Run: headless pygame with SDL's dummy video driver; simulated clock (each Clock.tick advances the game by its frame time, no real sleeping); random seed 0; keys injected as events and as key.get_pressed() state; no mouse input.
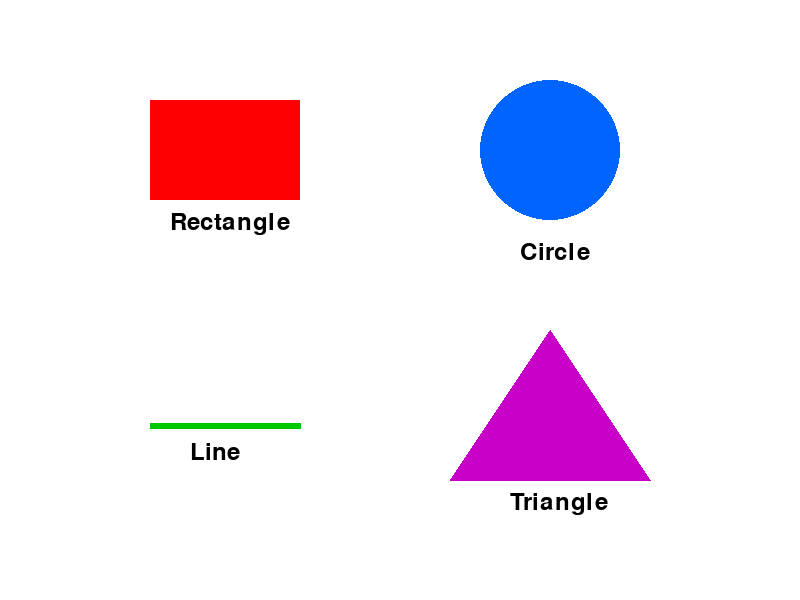
Frame 1 of 4 · flips 1–60 · no input
Frame 2 of 4 · flips 61–180 · tapped SPACE, RETURN · held RIGHT (→), D · screen unchanged from frame 1, image omitted
Frame 3 of 4 · flips 181–300 · held DOWN (↓), S · screen unchanged from frame 2, image omitted
Frame 4 of 4 · flips 301–420 · held LEFT (←), A, UP (↑), W · screen unchanged from frame 3, image omitted

The pygame program that drew these frames:

import pygame

# Initialize Pygame
pygame.init()

# Create a window of size 800x600
screen = pygame.display.set_mode((800, 600))
pygame.display.set_caption("Shapes with Names")

# Define colors (R, G, B)
white = (255, 255, 255)
black = (0, 0, 0)
red = (255, 0, 0)
green = (0, 200, 0)
blue = (0, 100, 255)
purple = (200, 0, 200)

# Choose a font (default font, size 36)
font = pygame.font.Font(None, 36)

# Main loop flag
running = True

# Main game loop
while running:
    # Handle events (close window etc.)
    for event in pygame.event.get():
        if event.type == pygame.QUIT:
            running = False

    # Fill background with white
    screen.fill(white)

    # ---------------- Draw Shapes with Labels ---------------- #

    # Top Left - Rectangle
    pygame.draw.rect(screen, red, (150, 100, 150, 100))  # (x, y, width, height)
    text_rect = font.render("Rectangle", True, black)    # Render text
    screen.blit(text_rect, (170, 210))                   # Draw text below shape

    # Top Right - Circle
    pygame.draw.circle(screen, blue, (550, 150), 70)     # (x, y, radius)
    text_circle = font.render("Circle", True, black)
    screen.blit(text_circle, (520, 240))

    # Bottom Left - Line
    pygame.draw.line(screen, green, (150, 425), (300, 425), 6)  # (start, end, thickness)
    text_line = font.render("Line", True, black)
    screen.blit(text_line, (190, 440))

    # Bottom Right - Triangle (Polygon with 3 points)
    pygame.draw.polygon(screen, purple, [(550, 330), (650, 480), (450, 480)])
    text_poly = font.render("Triangle", True, black)
    screen.blit(text_poly, (510, 490))

    # --------------------------------------------------------- #

    # Update display
    pygame.display.update()

# Quit Pygame properly
pygame.quit()
